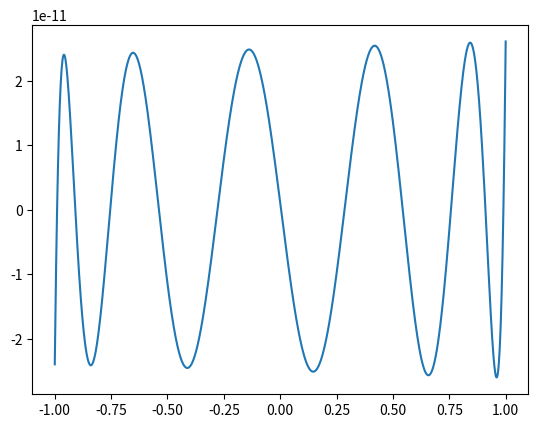
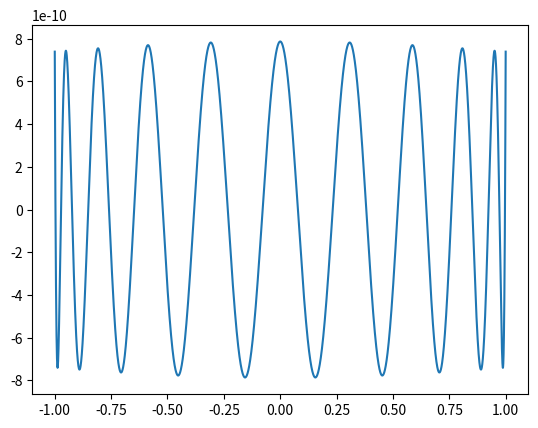
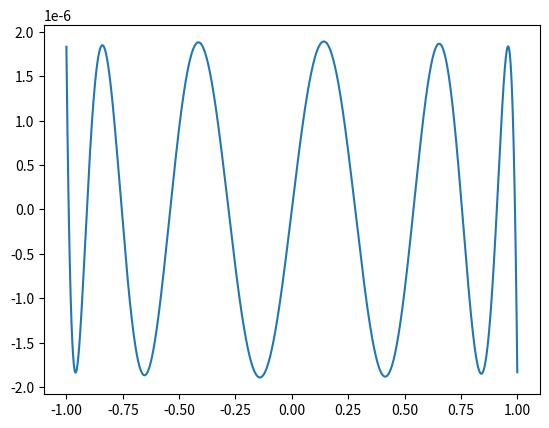

Write the Python code that produced these figures, in order.
#!/usr/bin/env python3
# -*- coding: utf-8 -*-
"""Module for Chebyshev polynomial approximation of functions on [-1, 1].

Provides three functions for approximation (general, even, odd) with automatic
degree selection based on validation error.
"""
"""
    Copyright 2026 anonimous <shkolnick-kun@gmail.com> and contributors.

    Licensed under the Apache License, Version 2.0 (the "License");
    you may not use this file except in compliance with the License.
    You may obtain a copy of the License at

    http://www.apache.org/licenses/LICENSE-2.0

    Unless required by applicable law or agreed to in writing,
    software distributed under the License is distributed on an "AS IS" BASIS,
    WITHOUT WARRANTIES OR CONDITIONS OF ANY KIND, either express or implied.

    See the License for the specific language governing permissions
    and limitations under the License.
"""

import mpmath as mp
import numpy as np


# ----------------------------------------------------------------------
# Helper functions for polynomial manipulation
# ----------------------------------------------------------------------

def _cheb2poly_mp(coeffs_cheb):
    """Convert Chebyshev coefficients to standard polynomial coefficients.

    Args:
        coeffs_cheb (list of mpf): Chebyshev coefficients in the form
            [a0/2, a1, a2, ..., an].

    Returns:
        list of mpf: Standard polynomial coefficients c0 + c1*x + ... + cn*x^n.
    """
    n = len(coeffs_cheb) - 1
    if n < 0:
        return []

    # Coefficients of Chebyshev polynomials T_k(x) (each as list of coefficients from lowest power)
    T_coeffs = []
    # T0
    T_coeffs.append([mp.mpf(1)])
    if n >= 1:
        # T1
        T_coeffs.append([mp.mpf(0), mp.mpf(1)])

    # Compute T_k for k = 2..n using recurrence
    for k in range(2, n + 1):
        prev2 = T_coeffs[k - 2]   # T_{k-2} length k-1
        prev1 = T_coeffs[k - 1]   # T_{k-1} length k
        # shift prev1 to the right by 1 (multiply by x)
        shift_prev1 = [mp.mpf(0)] + prev1   # length k+1
        two_shift = [2 * c for c in shift_prev1]  # 2 * x * T_{k-1}
        # pad prev2 with zeros to length k+1
        prev2_padded = prev2 + [mp.mpf(0)] * (k + 1 - len(prev2))
        # T_k = 2*x*T_{k-1} - T_{k-2}
        Tk = [two_shift[i] - prev2_padded[i] for i in range(k + 1)]
        T_coeffs.append(Tk)

    # Assemble final polynomial coefficients
    poly_coeffs = [mp.mpf(0) for _ in range(n + 1)]
    for k in range(n + 1):
        a_k = coeffs_cheb[k]
        Tk = T_coeffs[k]  # length k+1
        for i, coeff_t in enumerate(Tk):
            poly_coeffs[i] += a_k * coeff_t

    return poly_coeffs


def _eval_poly(coeffs_float, x):
    """Evaluate polynomial at given point using NumPy.

    Args:
        coeffs_float (np.ndarray): Coefficients from lowest to highest power.
        x (float): Point where to evaluate.

    Returns:
        float: Value of the polynomial at x.
    """
    return np.polyval(coeffs_float[::-1], x)


def _generate_validation_points(n_val):
    """Generate uniformly spaced points on [-1, 1].

    Args:
        n_val (int): Number of points.

    Returns:
        np.ndarray: Array of points.
    """
    return np.linspace(-1.0, 1.0, n_val)


def _compute_errors_for_degree(deg, full_coeffs_cheb, x_test, f):
    """Compute approximation errors for a given degree.

    Args:
        deg (int): Degree of the Chebyshev polynomial.
        full_coeffs_cheb (list of mpf): Precomputed Chebyshev coefficients up to max_degree.
        x_test (np.ndarray): Validation points.
        f (callable): Original function (expects mpf argument, returns mpf).

    Returns:
        tuple:
            - max_error (float): Maximum absolute error on validation set.
            - coeffs_float (np.ndarray): Standard polynomial coefficients (float64).
            - errors (np.ndarray): Absolute errors at validation points.
    """
    coeffs_cheb = full_coeffs_cheb[:deg + 1]
    poly_coeffs_mp = _cheb2poly_mp([coeffs_cheb[0] / 2] + coeffs_cheb[1:])
    poly_coeffs_float = np.array([float(c) for c in poly_coeffs_mp], dtype=np.float64)

    errors = np.zeros(len(x_test))
    for i, x in enumerate(x_test):
        approx_val = _eval_poly(poly_coeffs_float, x)
        exact_val = f(mp.mpf(x))
        if isinstance(exact_val, mp.mpf):
            exact_val = float(exact_val)
        errors[i] = exact_val - approx_val

    return np.max(np.abs(errors)), poly_coeffs_float, errors


def _find_best_degree(max_degree, full_coeffs_cheb, x_test, f, tolerance):
    """Find the smallest degree satisfying the tolerance.

    Args:
        max_degree (int): Maximum degree to consider.
        full_coeffs_cheb (list of mpf): Precomputed Chebyshev coefficients up to max_degree.
        x_test (np.ndarray): Validation points.
        f (callable): Original function (expects mpf argument, returns mpf).
        tolerance (float): Allowed maximum absolute error.

    Returns:
        tuple:
            - best_deg (int): Selected degree.
            - best_coeffs (np.ndarray): Standard polynomial coefficients (float64).
            - best_errors (np.ndarray): Errors at validation points for selected degree.
            - best_max_error (float): Maximum error for selected degree.
    """
    best_deg = None
    best_coeffs = None
    best_errors = None
    best_max_error = None

    for deg in range(max_degree, -1, -1):
        max_err, coeffs_float, errors = _compute_errors_for_degree(
            deg, full_coeffs_cheb, x_test, f
        )
        if max_err <= tolerance:
            best_deg = deg
            best_coeffs = coeffs_float
            best_errors = errors
            best_max_error = max_err
        else:
            # Once we exceed tolerance, lower degrees will have larger error,
            # so we stop.
            break

    if best_deg is None:
        # No degree satisfied the tolerance; fall back to max_degree.
        best_deg = max_degree
        best_max_error, best_coeffs, best_errors = _compute_errors_for_degree(
            max_degree, full_coeffs_cheb, x_test, f
        )
        print(
            f"Warning: tolerance {tolerance} not achieved for any degree up to {max_degree}. "
            f"Using degree {max_degree} with max error {best_max_error:.2e}"
        )

    return best_deg, best_coeffs, best_errors, best_max_error


# ----------------------------------------------------------------------
# Main approximation functions
# ----------------------------------------------------------------------

def chebyshev_approximation(f, max_degree, n_val=10000, tolerance=1e-7, dps=50):
    """Approximate a function on [-1,1] by Chebyshev polynomials.

    Automatically selects the smallest degree such that the maximum absolute
    error on a validation set does not exceed `tolerance`.

    Args:
        f (callable): Function to approximate. Must accept an mpmath.mpf argument
            and return an mpmath.mpf (or a value convertible to float).
        max_degree (int): Maximum degree to consider.
        n_val (int): Number of validation points (default 10000).
        tolerance (float): Allowed maximum absolute error (default 1e-7).
        dps (int): Decimal precision for mpmath calculations (default 50).

    Returns:
        tuple:
            - approx_func (callable): Approximation function that takes a float and returns a float.
            - coeffs (np.ndarray): Standard polynomial coefficients from lowest to highest power.
            - x_test (np.ndarray): Validation points used.
            - errors (np.ndarray): Absolute errors at validation points for the selected degree.
    """
    mp.dps = dps
    x_test = _generate_validation_points(n_val)

    # Compute Chebyshev coefficients up to max_degree
    full_coeffs_cheb = [mp.mpf(0) for _ in range(max_degree + 1)]
    for k in range(max_degree + 1):
        integrand = lambda theta, k=k: f(mp.cos(theta)) * mp.cos(k * theta)
        I = mp.quad(integrand, [0, mp.pi])
        full_coeffs_cheb[k] = (2 / mp.pi) * I

    best_deg, best_coeffs, best_errors, _ = _find_best_degree(
        max_degree, full_coeffs_cheb, x_test, f, tolerance
    )

    def approx_func(x):
        return _eval_poly(best_coeffs, x)

    return approx_func, best_coeffs, x_test, best_errors


def chebyshev_approximation_even(f, max_degree, n_val=10000, tolerance=1e-7, dps=50):
    """Approximate an even function on [-1,1] by Chebyshev polynomials.

    Uses the evenness property: only even-degree Chebyshev coefficients are non-zero.
    The integration is performed on [0, π/2] with factor 4/π.

    Args:
        f (callable): Even function to approximate. Must accept an mpmath.mpf argument
            and return an mpmath.mpf.
        max_degree (int): Maximum degree to consider.
        n_val (int): Number of validation points (default 10000).
        tolerance (float): Allowed maximum absolute error (default 1e-7).
        dps (int): Decimal precision for mpmath calculations (default 50).

    Returns:
        tuple: Same as `chebyshev_approximation`.
    """
    mp.dps = dps
    x_test = _generate_validation_points(n_val)

    # Compute only even Chebyshev coefficients
    full_coeffs_cheb = [mp.mpf(0) for _ in range(max_degree + 1)]
    for k in range(0, max_degree + 1, 2):
        integrand = lambda theta, k=k: f(mp.cos(theta)) * mp.cos(k * theta)
        I = mp.quad(integrand, [0, mp.pi / 2])
        full_coeffs_cheb[k] = (4 / mp.pi) * I

    best_deg, best_coeffs, best_errors, _ = _find_best_degree(
        max_degree, full_coeffs_cheb, x_test, f, tolerance
    )

    def approx_func(x):
        return _eval_poly(best_coeffs, x)

    return approx_func, best_coeffs, x_test, best_errors


def chebyshev_approximation_odd(f, max_degree, n_val=10000, tolerance=1e-7, dps=50):
    """Approximate an odd function on [-1,1] by Chebyshev polynomials.

    Uses the oddness property: only odd-degree Chebyshev coefficients are non-zero.
    The integration is performed on [0, π/2] with factor 4/π.

    Args:
        f (callable): Odd function to approximate. Must accept an mpmath.mpf argument
            and return an mpmath.mpf.
        max_degree (int): Maximum degree to consider.
        n_val (int): Number of validation points (default 10000).
        tolerance (float): Allowed maximum absolute error (default 1e-7).
        dps (int): Decimal precision for mpmath calculations (default 50).

    Returns:
        tuple: Same as `chebyshev_approximation`.
    """
    mp.dps = dps
    x_test = _generate_validation_points(n_val)

    # Compute only odd Chebyshev coefficients
    full_coeffs_cheb = [mp.mpf(0) for _ in range(max_degree + 1)]
    for k in range(1, max_degree + 1, 2):
        integrand = lambda theta, k=k: f(mp.cos(theta)) * mp.cos(k * theta)
        I = mp.quad(integrand, [0, mp.pi / 2])
        full_coeffs_cheb[k] = (4 / mp.pi) * I

    best_deg, best_coeffs, best_errors, _ = _find_best_degree(
        max_degree, full_coeffs_cheb, x_test, f, tolerance
    )

    def approx_func(x):
        return _eval_poly(best_coeffs, x)

    return approx_func, best_coeffs, x_test, best_errors


# ----------------------------------------------------------------------
# Utility functions for printing
# ----------------------------------------------------------------------

def print_poly(coeffs, var='x', precision=10, dps=50):
    """Print polynomial in standard power form.

    Args:
        coeffs (array-like): Coefficients from lowest to highest power.
        var (str): Variable name (default 'x').
        precision (int): Number of significant digits to display (default 10).
    """
    terms = []
    for i, c in enumerate(coeffs):
        if abs(c) > 10.**(-dps):
            c_str = f"{c:.{precision}e}"
            if i == 0:
                terms.append(c_str)
            elif i == 1:
                terms.append(f"{c_str}*{var}")
            else:
                terms.append(f"{c_str}*{var}^{i}")
    print(" + ".join(terms) if terms else "0")


def print_cheb(coeffs, precision=10, dps=50):
    """Print polynomial in Chebyshev basis: a0/2 + a1*T1(x) + a2*T2(x) + ...

    Args:
        coeffs (array-like): Coefficients in order [a0/2, a1, a2, ..., an].
        precision (int): Number of significant digits to display (default 10).
    """
    terms = []
    if abs(coeffs[0]) > 10.**(-dps):
        terms.append(f"{coeffs[0]:.{precision}e}")
    for k, c in enumerate(coeffs[1:], start=1):
        if abs(c) > 10.**(-dps):
            c_str = f"{c:.{precision}g}"
            terms.append(f"{c_str}*T_{k}(x)")
    print(" + ".join(terms) if terms else "0")


# ----------------------------------------------------------------------
# Example usage (when run as main script)
# ----------------------------------------------------------------------
if __name__ == "__main__":
    import matplotlib.pyplot as plt
    # Example 1: exponential function exp(x)
    def f_exp(x):
        return mp.exp(x)

    approx, coeffs, x_test, errors = chebyshev_approximation(
        f_exp, max_degree=10, n_val=1000, tolerance=1e-20
    )
    print("=== exp(x) ===")
    print(f"Selected degree: {len(coeffs)-1}")
    print("Polynomial coefficients (lowest to highest power):")
    print_poly(coeffs)
    print(f"Maximum error: {np.max(errors):.2e}")
    plt.plot(x_test, errors)
    plt.show()



    # Example 2: even function I0(beta*sqrt(1-x^2))/I0(beta)
    beta = mp.mpf(8.0)
    I0_beta = mp.besseli(0, beta)

    def f_even(x):
        arg = beta * mp.sqrt(1 - x * x)
        return mp.besseli(0, arg) / I0_beta

    approx_even, coeffs_even, x_test_even, errors_even = chebyshev_approximation_even(
        f_even, max_degree=20, tolerance=1e-9
    )
    print("\n=== Even function (I0) ===")
    print(f"Selected degree: {len(coeffs_even)-1}")
    print("Polynomial coefficients (lowest to highest power):")
    print_poly(coeffs_even)
    print(f"Maximum error: {np.max(errors_even):.2e}")
    plt.plot(x_test_even, errors_even)
    plt.show()

    # Example 3: odd function sin(pi*x)/pi
    def f_odd(x):
        return mp.sin(mp.pi * x) / mp.pi

    approx_odd, coeffs_odd, x_test_odd, errors_odd = chebyshev_approximation_odd(
        f_odd, max_degree=16, tolerance=1e-5
    )
    print("\n=== Odd function sin(pi*x)/pi ===")
    print(f"Selected degree: {len(coeffs_odd)-1}")
    print("Polynomial coefficients (lowest to highest power):")
    print_poly(coeffs_odd)
    print(f"Maximum error: {np.max(errors_odd):.2e}")
    plt.plot(x_test_odd, errors_odd)
    plt.show()
